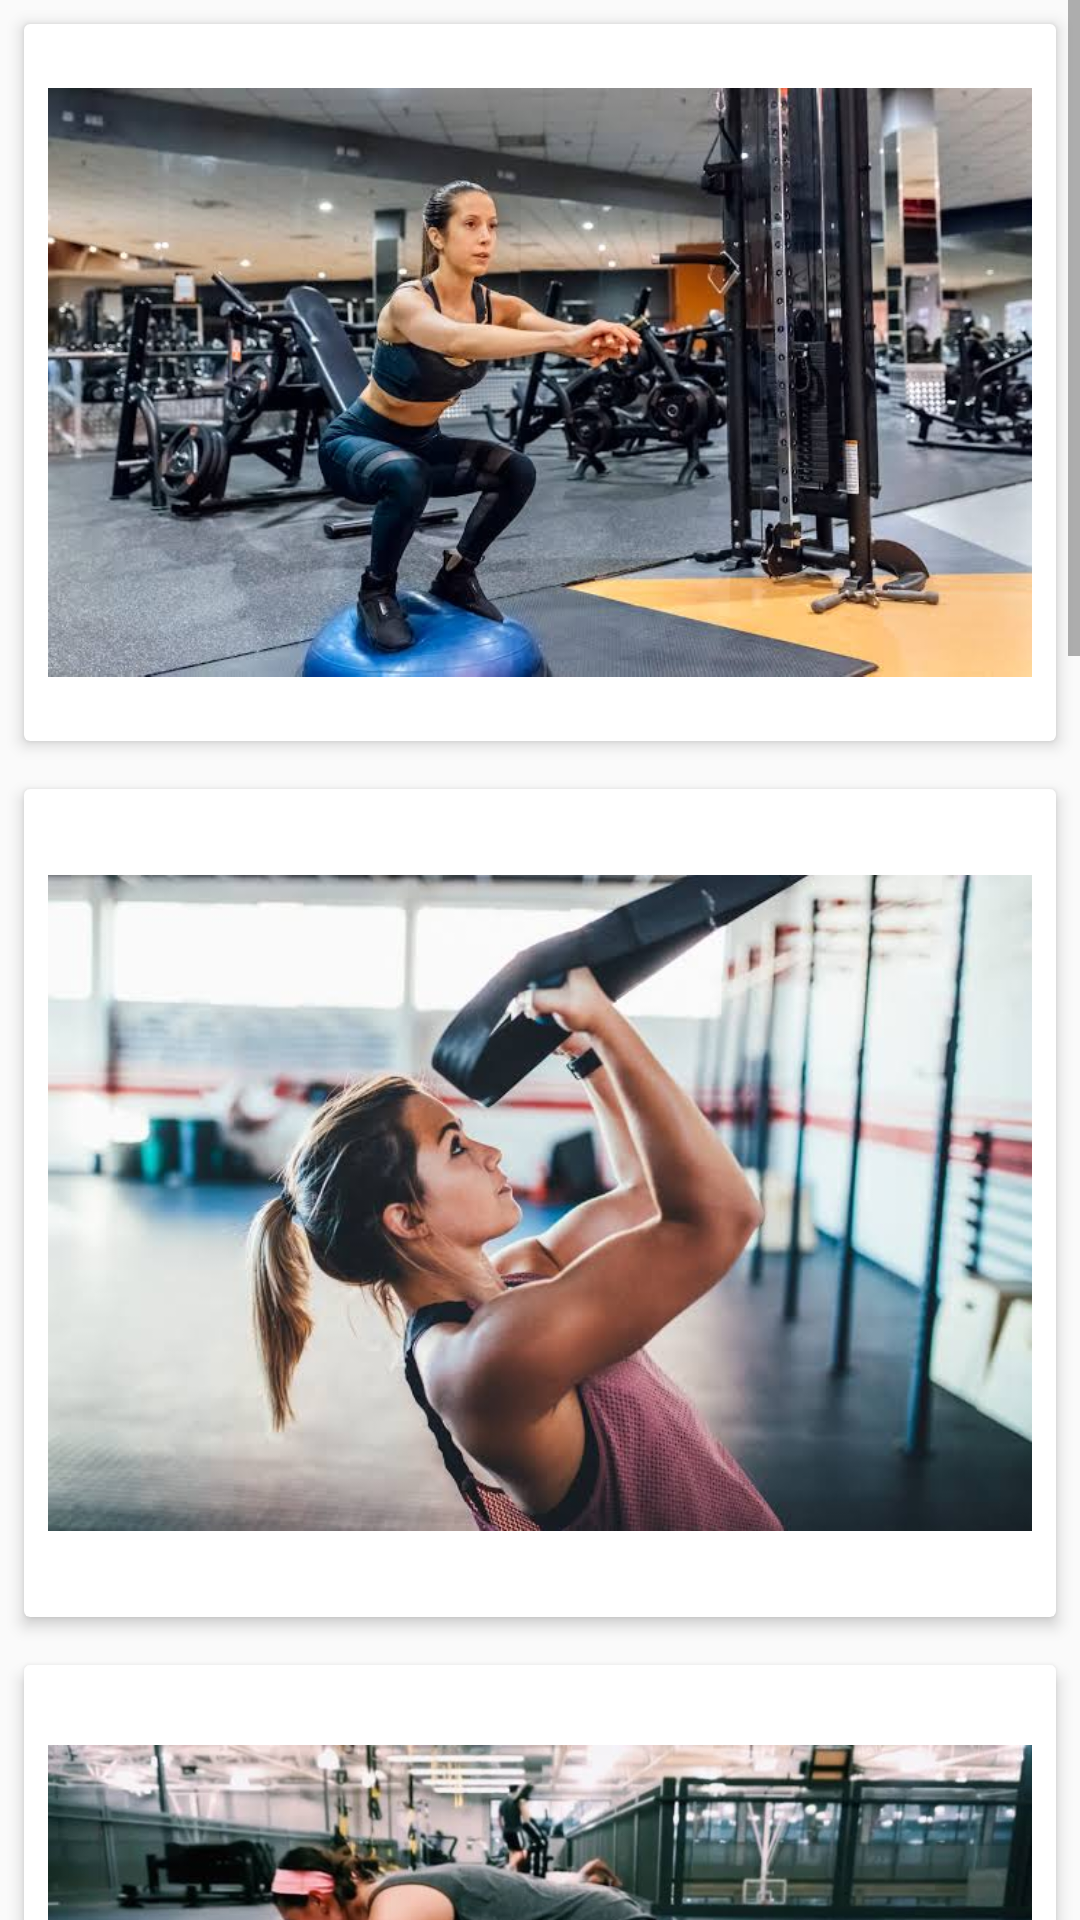

Here is an Android app screen rendered from its layout file. Give the layout XML and the strings, colors and styles it references.
<!-- AndroidManifest.xml: application theme AppTheme -->
<!-- res/layout/activity_female.xml -->
<?xml version="1.0" encoding="utf-8"?>
<ScrollView xmlns:android="http://schemas.android.com/apk/res/android"
    xmlns:app="http://schemas.android.com/apk/res-auto"
    xmlns:tools="http://schemas.android.com/tools"
    android:layout_width="match_parent"
    android:layout_height="match_parent"
    tools:context=".FemaleActivity">

    <LinearLayout
        android:layout_width="wrap_content"
        android:layout_height="wrap_content"
        android:orientation="vertical">

        <androidx.cardview.widget.CardView
            android:layout_width="wrap_content"
            android:layout_height="wrap_content"
            android:layout_margin="8dp"
            app:cardElevation="3dp"

            >

            <ImageView
                android:id="@+id/imageViews"
                android:layout_width="wrap_content"
                android:layout_height="223dp"
                android:layout_margin="8dp"
                android:layout_marginStart="8dp"
                android:layout_marginLeft="8dp"
                android:layout_marginTop="8dp"
                android:layout_marginEnd="8dp"
                android:layout_marginRight="8dp"
                android:layout_marginBottom="8dp"
                android:onClick="start1Workout"
                android:tag="legs"
                app:srcCompat="@drawable/fleg" />

        </androidx.cardview.widget.CardView>

        <androidx.cardview.widget.CardView
            android:layout_width="wrap_content"
            android:layout_height="wrap_content"
            android:layout_margin="8dp"
            app:cardElevation="3dp"

            >

            <ImageView
                android:id="@+id/imageViews1"
                android:layout_width="wrap_content"
                android:layout_height="260dp"
                android:layout_margin="8dp"
                android:layout_marginStart="8dp"
                android:layout_marginLeft="8dp"
                android:layout_marginTop="8dp"
                android:layout_marginEnd="8dp"
                android:layout_marginRight="8dp"
                android:layout_marginBottom="8dp"
                android:onClick="start1Workout"
                android:tag="shoulders"
                app:srcCompat="@drawable/fshoulder" />

        </androidx.cardview.widget.CardView>

        <androidx.cardview.widget.CardView
            android:layout_width="wrap_content"
            android:layout_height="wrap_content"
            android:layout_margin="8dp"
            app:cardElevation="3dp"
            app:layout_constraintBottom_toBottomOf="parent"
            app:layout_constraintEnd_toEndOf="parent"
            app:layout_constraintStart_toStartOf="parent"
            app:layout_constraintTop_toTopOf="parent"
            >

            <ImageView
                android:id="@+id/imageView2"
                android:layout_width="wrap_content"
                android:layout_height="202dp"
                android:layout_margin="8dp"
                android:layout_marginStart="8dp"
                android:layout_marginLeft="8dp"
                android:layout_marginTop="8dp"
                android:layout_marginEnd="8dp"
                android:layout_marginRight="8dp"
                android:layout_marginBottom="8dp"
                android:onClick="start1Workout"
                android:tag="chest"
                app:srcCompat="@drawable/fchests" />

        </androidx.cardview.widget.CardView>

        <androidx.cardview.widget.CardView
            android:layout_width="wrap_content"
            android:layout_height="wrap_content"
            android:layout_margin="8dp"
            app:cardElevation="3dp"
            app:layout_constraintBottom_toBottomOf="parent"
            app:layout_constraintEnd_toEndOf="parent"
            app:layout_constraintStart_toStartOf="parent"
            app:layout_constraintTop_toTopOf="parent"
            >

            <ImageView
                android:id="@+id/imageView3"
                android:layout_width="wrap_content"
                android:layout_height="213dp"
                android:layout_margin="8dp"
                android:layout_marginStart="8dp"
                android:layout_marginLeft="8dp"
                android:layout_marginTop="8dp"
                android:layout_marginEnd="8dp"
                android:layout_marginRight="8dp"
                android:layout_marginBottom="8dp"
                android:onClick="start1Workout"
                android:tag="biceps"
                app:srcCompat="@drawable/fbiceps" />

        </androidx.cardview.widget.CardView>

        <androidx.cardview.widget.CardView
            android:layout_width="wrap_content"
            android:layout_height="wrap_content"
            android:layout_margin="8dp"
            app:cardElevation="3dp"
            app:layout_constraintBottom_toBottomOf="parent"
            app:layout_constraintEnd_toEndOf="parent"
            app:layout_constraintStart_toStartOf="parent"
            app:layout_constraintTop_toTopOf="parent"
            >

            <ImageView
                android:id="@+id/imageView4"
                android:layout_width="wrap_content"
                android:layout_height="202dp"
                android:layout_margin="8dp"
                android:layout_marginStart="8dp"
                android:layout_marginLeft="8dp"
                android:layout_marginTop="8dp"
                android:layout_marginEnd="8dp"
                android:layout_marginRight="8dp"
                android:layout_marginBottom="8dp"
                android:onClick="start1Workout"
                android:tag="back"
                app:srcCompat="@drawable/fback" />

        </androidx.cardview.widget.CardView>

        <androidx.cardview.widget.CardView
            android:layout_width="wrap_content"
            android:layout_height="wrap_content"
            android:layout_margin="8dp"
            app:cardElevation="3dp"
            app:layout_constraintBottom_toBottomOf="parent"
            app:layout_constraintEnd_toEndOf="parent"
            app:layout_constraintStart_toStartOf="parent"
            app:layout_constraintTop_toTopOf="parent"
            >

            <ImageView
                android:id="@+id/imageView5"
                android:layout_width="wrap_content"
                android:layout_height="287dp"
                android:layout_margin="8dp"
                android:layout_marginStart="8dp"
                android:layout_marginLeft="8dp"
                android:layout_marginTop="8dp"
                android:layout_marginEnd="8dp"
                android:layout_marginRight="8dp"
                android:layout_marginBottom="8dp"
                android:onClick="start1Workout"
                android:tag="triceps"
                app:srcCompat="@drawable/ftriceps" />

        </androidx.cardview.widget.CardView>

        <androidx.cardview.widget.CardView
            android:layout_width="wrap_content"
            android:layout_height="wrap_content"
            android:layout_margin="8dp"
            app:cardElevation="3dp"
            app:layout_constraintBottom_toBottomOf="parent"
            app:layout_constraintEnd_toEndOf="parent"
            app:layout_constraintStart_toStartOf="parent"
            app:layout_constraintTop_toTopOf="parent"
            >

            <ImageView
                android:id="@+id/imageView6"
                android:layout_width="wrap_content"
                android:layout_height="261dp"
                android:layout_margin="8dp"
                android:layout_marginStart="8dp"
                android:layout_marginLeft="8dp"
                android:layout_marginTop="8dp"
                android:layout_marginEnd="8dp"
                android:layout_marginRight="8dp"
                android:layout_marginBottom="8dp"
                android:onClick="start1Workout"
                android:tag="abs"
                app:srcCompat="@drawable/fabs" />

        </androidx.cardview.widget.CardView>

    </LinearLayout>




</ScrollView>
<!-- resources referenced by this layout -->
<resources>
  <!-- drawable fabs: jpeg bitmap (drawable, 30165 bytes) -->
  <!-- drawable fback: jpeg bitmap (drawable, 26943 bytes) -->
  <!-- drawable fbiceps: jpeg bitmap (drawable, 30271 bytes) -->
  <!-- drawable fchests: jpeg bitmap (drawable, 30525 bytes) -->
  <!-- drawable fleg: jpeg bitmap (drawable, 45407 bytes) -->
  <!-- drawable fshoulder: jpeg bitmap (drawable, 29933 bytes) -->
  <!-- drawable ftriceps: jpeg bitmap (drawable, 34383 bytes) -->
  <style name="AppTheme" parent="Theme.AppCompat.Light.DarkActionBar">
          
          <item name="colorPrimary">@color/colorPrimary</item>
          <item name="colorPrimaryDark">@color/colorPrimaryDark</item>
          <item name="colorAccent">@color/colorAccent</item>
      </style>
  <color name="colorPrimary">#6200EE</color>
  <color name="colorPrimaryDark">#3700B3</color>
  <color name="colorAccent">#03DAC5</color>
</resources>
